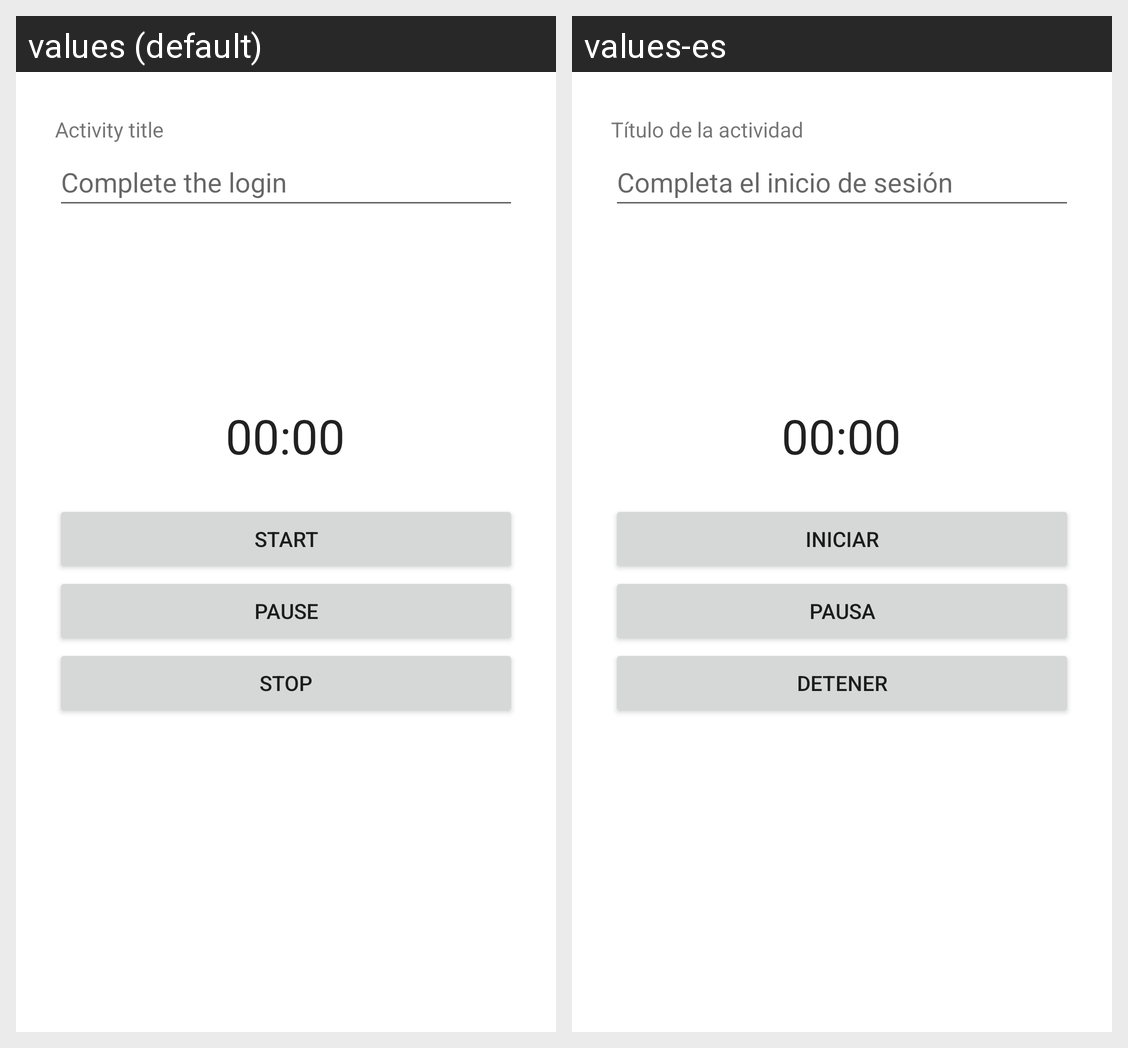

For this localized Android screen grid, give each drawn string resource with its value in every locale shown.
Android screen res/layout/fragment_add_activity.xml rendered under 2 locales, left to right: values (default), values-es. Device: Nexus 5 (rendered at 1080×1920; each locale shown at half size, 540×960, under a caption strip naming it); theme Theme.Timetrack.
Strings drawn on this screen, with the default value and each locale's value (text and hints the layout hard-codes, and strings that could not be matched under every locale, appear in the picture but are not listed):

activity_title
  values: Activity title
  values-es: Título de la actividad

hint_activity_title_example
  values: Complete the login
  values-es: Completa el inicio de sesión

start
  values: Start
  values-es: Iniciar

pause
  values: Pause
  values-es: Pausa

stop
  values: Stop
  values-es: Detener
